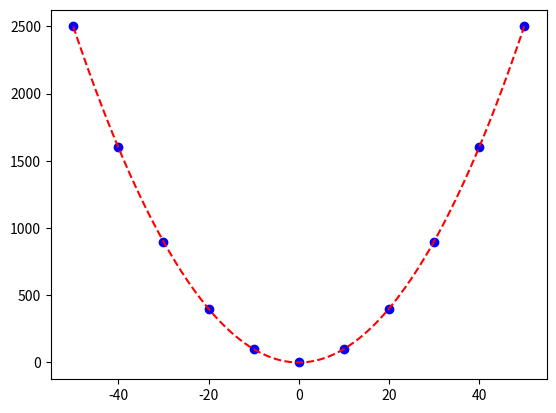

Here is the Python script that generated this plot:
# -*- coding: utf-8 -*-
"""
Created on Thu Nov 17 18:34:21 2016

[redacted]
@brief: 牛顿插值法
"""


import matplotlib.pyplot as plt

"""
@brief:   计算n阶差商 f[x0, x1, x2 ... xn]
@param:   xi   所有插值节点的横坐标集合                                                        o
@param:   fi   所有插值节点的纵坐标集合                                                      /   \
@return:  返回xi的i阶差商(i为xi长度减1)                                                     o     o
@notice:    a. 必须确保xi与fi长度相等                                                        / \   / \
            b. 由于用到了递归，所以留意不要爆栈了.                                           o   o o   o
            c. 递归减递归(每层递归包含两个递归函数), 每层递归次数呈二次幂增长，总次数是一个满二叉树的所有节点数量(所以极易栈溢出)                                                                                    
"""
def diff_quo(xi = [], fi = []):
    if len(xi) > 2 and len(fi) > 2:
        return (diff_quo(xi[:len(xi) - 1], fi[:len(fi) - 1]) - diff_quo(xi[1:len(xi)], fi[1:len(fi)])) / float(xi[0] - xi[-1])
    return (fi[0] - fi[1]) / float(xi[0] - xi[1])




"""
@brief:     获得Wi(x)函数;
            Wi的含义举例 W1 = (x - x0); W2 = (x - x0)(x - x1); W3 = (x - x0)(x - x1)(x - x2)
@param:  i  i阶(i次多项式)
@param:  xi  所有插值节点的横坐标集合
@return: 返回Wi(x)函数
"""
def get_Wi(i = 0, xi = []):
    def Wi(x):
        result = 1.0
        for each in range(i):
            result *= (x - xi[each])
        return result
    return Wi




"""
@brief: 获得牛顿插值函数
@
"""
def get_Newton_inter(xi = [], fi = []):
    def Newton_inter(x):
        result = fi[0]
        for i in range(2, len(xi)):
            result += (diff_quo(xi[:i], fi[:i]) * get_Wi(i-1, xi)(x))
        return result
    return Newton_inter



"""
demo:
"""
if __name__ == '__main__':

    ''' 插值节点, 这里用二次函数生成插值节点，每两个节点x轴距离位10 '''
    sr_x = [i for i in range(-50, 51, 10)]
    sr_fx = [i**2 for i in sr_x] 

    Nx = get_Newton_inter(sr_x, sr_fx)            # 获得插值函数

    tmp_x = [i for i in range(-50, 51)]          # 测试用例
    tmp_y = [Nx(i) for i in tmp_x]               # 根据插值函数获得测试用例的纵坐标

    ''' 画图 '''
    plt.figure("I love china")
    ax1 = plt.subplot(111)
    plt.sca(ax1)
    plt.plot(sr_x, sr_fx, linestyle = '', marker='o', color='b')
    plt.plot(tmp_x, tmp_y, linestyle = '--', color='r')
    plt.show()
